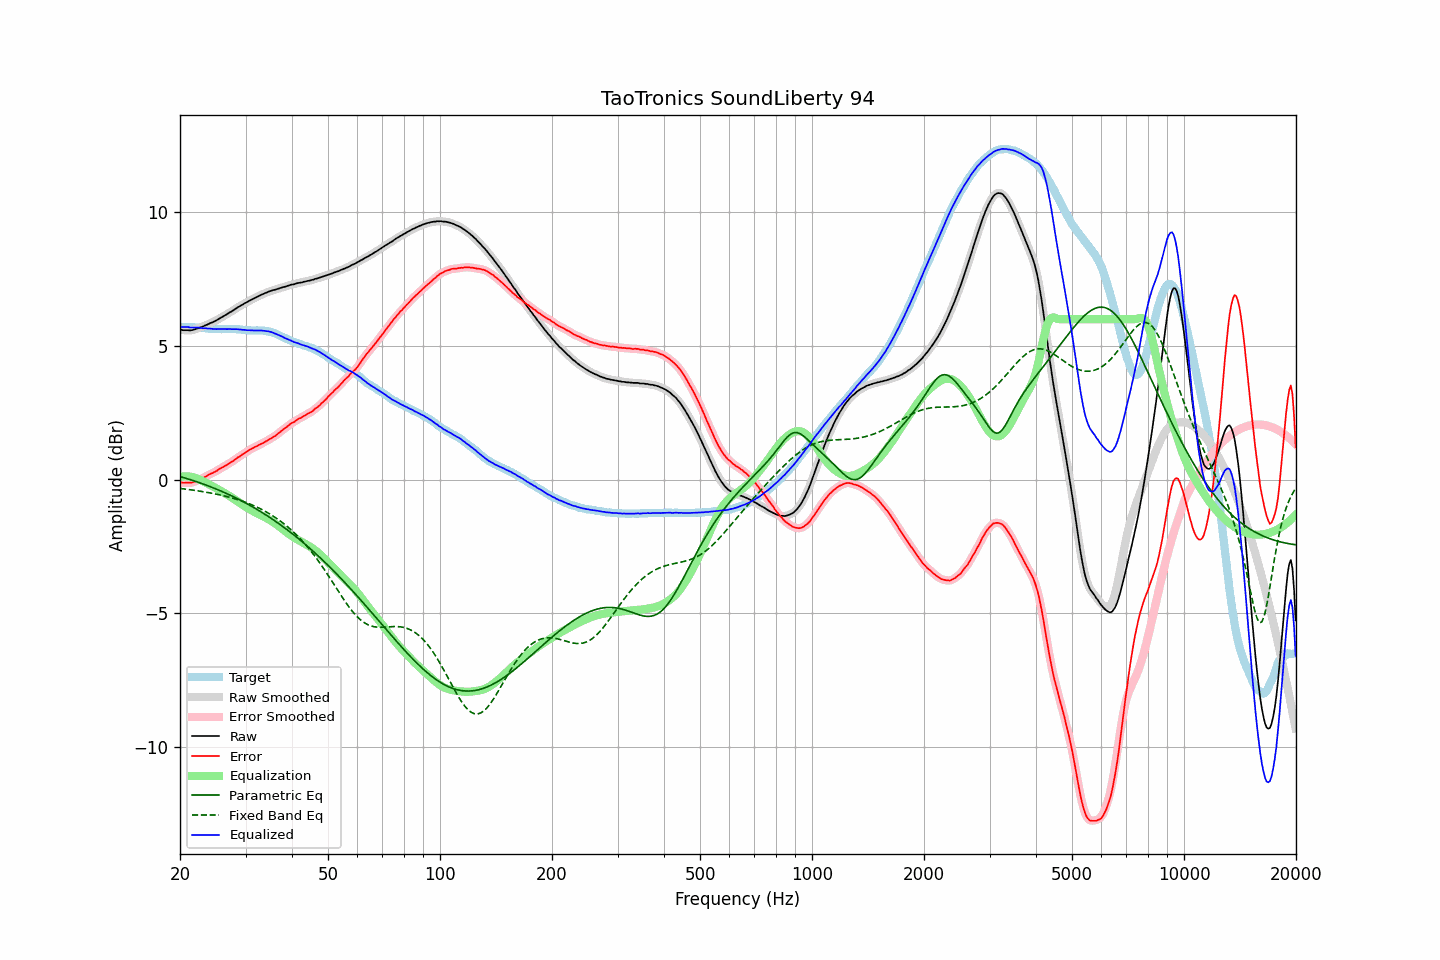

The table this chart was drawn from, first rows:
frequency, raw, error, smoothed, error_smoothed, equalization, parametric_eq, fixed_band_eq, equalized_raw, equalized_smoothed, target
20.00, 5.61, -0.10, 5.60, -0.11, 0.10, 0.11, -0.33, 5.71, 5.70, 5.71
20.20, 5.60, -0.11, 5.60, -0.11, 0.11, 0.10, -0.34, 5.71, 5.71, 5.71
20.40, 5.59, -0.12, 5.59, -0.11, 0.12, 0.08, -0.35, 5.70, 5.71, 5.71
20.61, 5.59, -0.12, 5.59, -0.12, 0.12, 0.06, -0.35, 5.71, 5.71, 5.71
20.81, 5.59, -0.11, 5.58, -0.12, 0.12, 0.04, -0.36, 5.71, 5.71, 5.70
21.02, 5.59, -0.11, 5.58, -0.12, 0.12, 0.02, -0.37, 5.70, 5.70, 5.70
21.23, 5.58, -0.12, 5.58, -0.12, 0.11, 0.01, -0.38, 5.69, 5.69, 5.69
21.44, 5.59, -0.12, 5.58, -0.11, 0.10, -0.01, -0.38, 5.69, 5.69, 5.70
21.66, 5.60, -0.10, 5.60, -0.10, 0.09, -0.03, -0.39, 5.69, 5.69, 5.69
21.87, 5.62, -0.08, 5.61, -0.08, 0.07, -0.05, -0.40, 5.69, 5.69, 5.69
22.09, 5.64, -0.05, 5.63, -0.05, 0.06, -0.07, -0.41, 5.69, 5.69, 5.68
22.31, 5.66, -0.03, 5.66, -0.02, 0.03, -0.09, -0.42, 5.69, 5.69, 5.68
22.54, 5.67, 0.00, 5.67, -0.00, 0.01, -0.11, -0.43, 5.68, 5.68, 5.67
22.76, 5.70, 0.02, 5.69, 0.02, -0.02, -0.13, -0.44, 5.67, 5.67, 5.67
22.99, 5.72, 0.04, 5.72, 0.05, -0.05, -0.16, -0.45, 5.66, 5.66, 5.67
23.22, 5.75, 0.08, 5.74, 0.08, -0.09, -0.18, -0.46, 5.66, 5.66, 5.66
23.45, 5.78, 0.12, 5.77, 0.11, -0.12, -0.20, -0.47, 5.66, 5.66, 5.66
23.69, 5.79, 0.15, 5.80, 0.15, -0.15, -0.22, -0.48, 5.65, 5.65, 5.65
23.92, 5.83, 0.19, 5.83, 0.18, -0.18, -0.25, -0.49, 5.65, 5.65, 5.64
24.16, 5.86, 0.22, 5.85, 0.21, -0.21, -0.27, -0.50, 5.65, 5.64, 5.64
24.40, 5.88, 0.24, 5.88, 0.24, -0.24, -0.29, -0.51, 5.63, 5.64, 5.64
24.65, 5.90, 0.27, 5.90, 0.27, -0.27, -0.32, -0.53, 5.63, 5.63, 5.64
24.89, 5.94, 0.30, 5.94, 0.30, -0.31, -0.34, -0.54, 5.63, 5.63, 5.64
25.14, 5.97, 0.33, 5.97, 0.34, -0.34, -0.37, -0.55, 5.63, 5.63, 5.64
25.39, 6.01, 0.38, 6.00, 0.38, -0.37, -0.39, -0.56, 5.63, 5.63, 5.62
25.65, 6.04, 0.41, 6.04, 0.41, -0.41, -0.42, -0.58, 5.63, 5.63, 5.62
25.91, 6.07, 0.45, 6.07, 0.45, -0.44, -0.44, -0.59, 5.63, 5.63, 5.62
26.16, 6.11, 0.47, 6.11, 0.48, -0.48, -0.47, -0.60, 5.63, 5.63, 5.63
26.43, 6.14, 0.51, 6.14, 0.51, -0.51, -0.49, -0.62, 5.63, 5.63, 5.63
26.69, 6.18, 0.55, 6.18, 0.55, -0.55, -0.52, -0.63, 5.63, 5.63, 5.63
26.96, 6.21, 0.59, 6.21, 0.59, -0.59, -0.55, -0.65, 5.63, 5.63, 5.63
27.23, 6.25, 0.63, 6.25, 0.62, -0.62, -0.58, -0.66, 5.63, 5.63, 5.63
27.50, 6.29, 0.66, 6.29, 0.66, -0.66, -0.61, -0.68, 5.62, 5.63, 5.63
27.77, 6.33, 0.69, 6.33, 0.70, -0.70, -0.63, -0.70, 5.63, 5.63, 5.64
28.05, 6.37, 0.74, 6.37, 0.74, -0.74, -0.66, -0.72, 5.63, 5.63, 5.62
28.33, 6.41, 0.78, 6.40, 0.78, -0.78, -0.69, -0.73, 5.62, 5.62, 5.62
28.62, 6.44, 0.83, 6.44, 0.82, -0.82, -0.72, -0.75, 5.62, 5.62, 5.61
28.90, 6.48, 0.85, 6.48, 0.86, -0.86, -0.75, -0.77, 5.61, 5.61, 5.62
29.19, 6.52, 0.91, 6.51, 0.91, -0.91, -0.78, -0.79, 5.61, 5.61, 5.61
29.48, 6.55, 0.95, 6.55, 0.94, -0.95, -0.82, -0.81, 5.60, 5.60, 5.60
29.78, 6.58, 0.99, 6.58, 0.99, -0.99, -0.85, -0.83, 5.60, 5.60, 5.60
30.08, 6.61, 1.02, 6.61, 1.02, -1.02, -0.88, -0.86, 5.59, 5.59, 5.59
30.38, 6.64, 1.06, 6.65, 1.06, -1.06, -0.91, -0.88, 5.58, 5.59, 5.58
30.68, 6.69, 1.10, 6.68, 1.10, -1.10, -0.95, -0.90, 5.59, 5.58, 5.58
30.99, 6.71, 1.14, 6.71, 1.14, -1.13, -0.98, -0.93, 5.58, 5.58, 5.58
31.30, 6.74, 1.17, 6.75, 1.17, -1.17, -1.01, -0.95, 5.58, 5.58, 5.58
31.61, 6.78, 1.20, 6.77, 1.20, -1.20, -1.05, -0.98, 5.58, 5.58, 5.58
31.93, 6.80, 1.23, 6.81, 1.23, -1.23, -1.08, -1.01, 5.57, 5.58, 5.57
32.24, 6.84, 1.25, 6.84, 1.26, -1.26, -1.12, -1.03, 5.58, 5.58, 5.58
32.57, 6.86, 1.30, 6.87, 1.29, -1.29, -1.16, -1.06, 5.58, 5.58, 5.57
32.89, 6.90, 1.32, 6.89, 1.32, -1.32, -1.19, -1.09, 5.58, 5.58, 5.58
33.22, 6.93, 1.35, 6.92, 1.35, -1.35, -1.23, -1.12, 5.57, 5.57, 5.57
33.55, 6.95, 1.37, 6.95, 1.38, -1.38, -1.27, -1.15, 5.56, 5.57, 5.57
33.89, 6.98, 1.42, 6.97, 1.41, -1.41, -1.30, -1.19, 5.56, 5.56, 5.56
34.23, 7.00, 1.45, 7.00, 1.45, -1.45, -1.34, -1.22, 5.55, 5.55, 5.55
34.57, 7.03, 1.48, 7.02, 1.48, -1.48, -1.38, -1.26, 5.54, 5.54, 5.54
34.92, 7.04, 1.52, 7.05, 1.52, -1.52, -1.42, -1.29, 5.53, 5.53, 5.52
35.27, 7.06, 1.55, 7.07, 1.56, -1.55, -1.46, -1.33, 5.51, 5.51, 5.52
35.62, 7.09, 1.60, 7.08, 1.59, -1.59, -1.50, -1.37, 5.49, 5.49, 5.48
35.97, 7.10, 1.62, 7.10, 1.63, -1.63, -1.54, -1.41, 5.46, 5.46, 5.47
... 635 more rows
